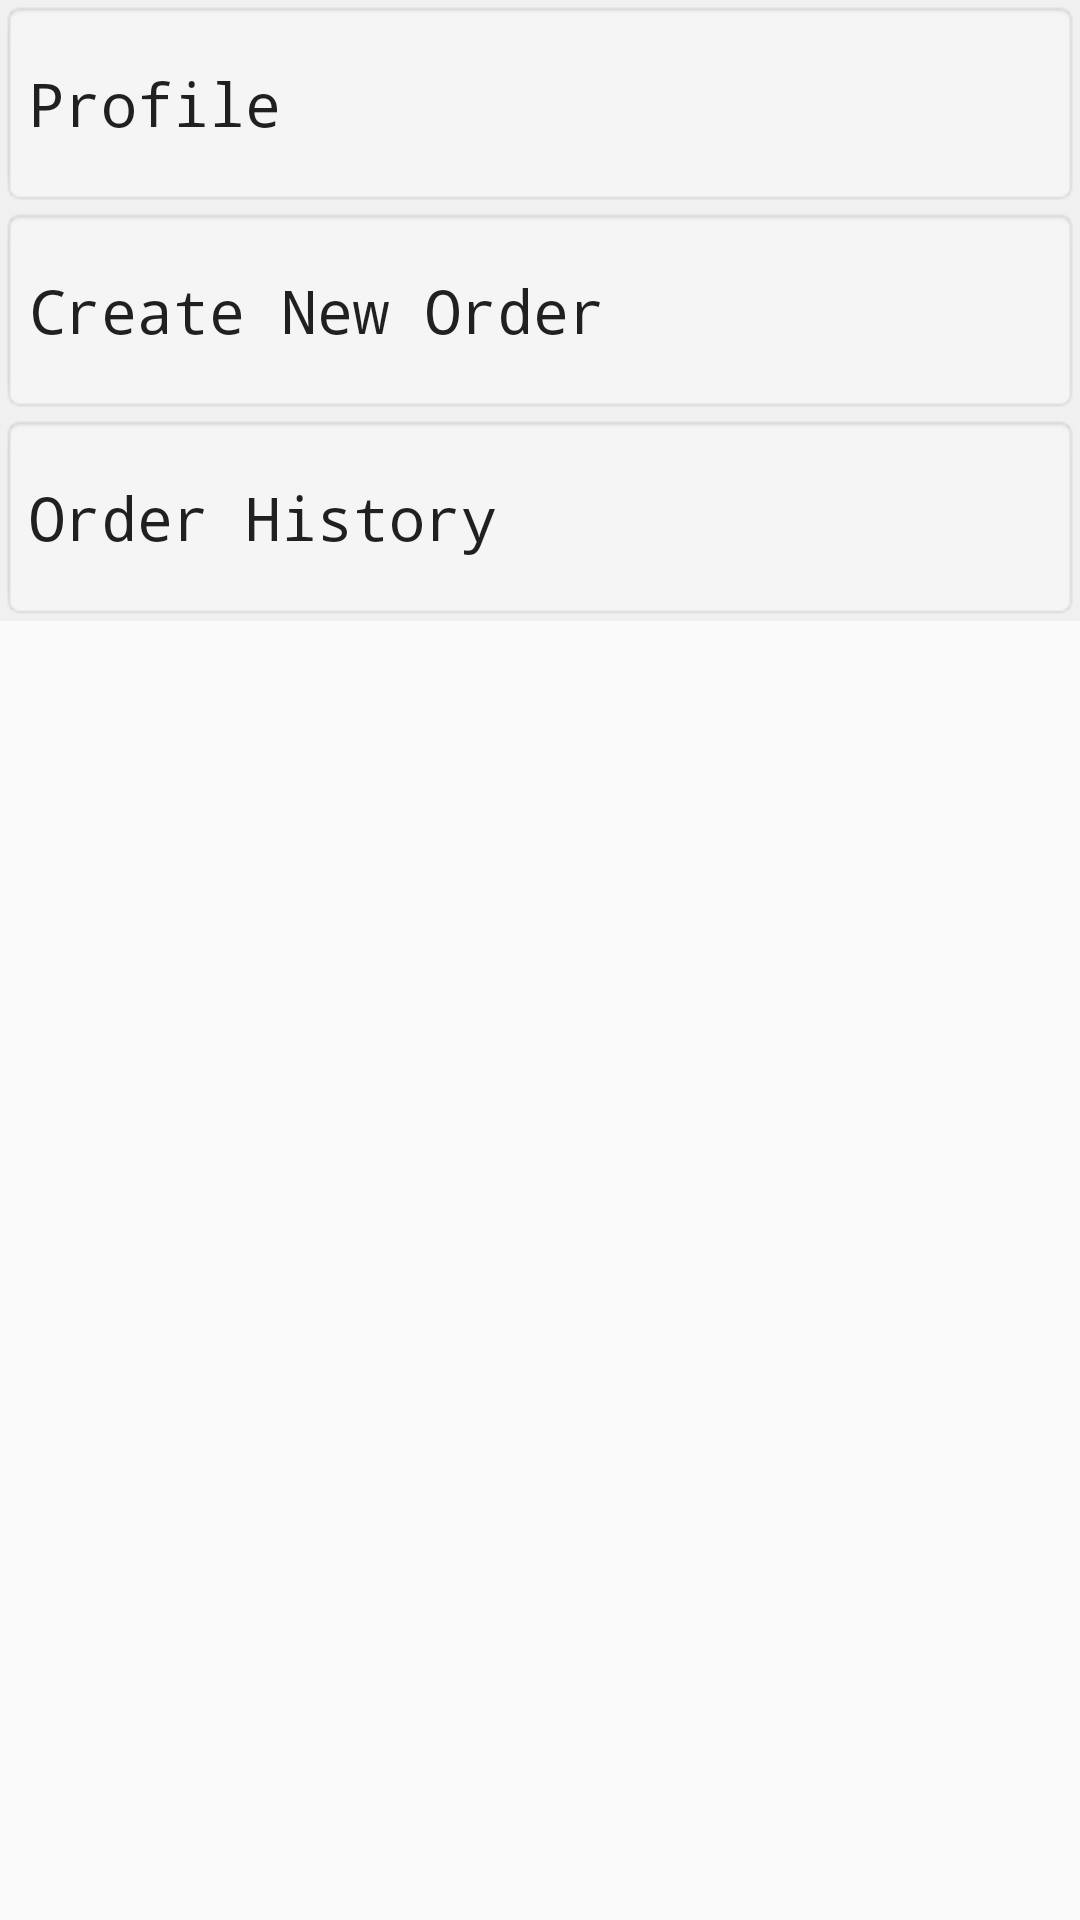

Reconstruct the res/layout file that produces this screen, plus the resources it refers to.
<!-- AndroidManifest.xml: application theme Theme.RestaurantOrderApp -->
<!-- res/layout/customer_dashboard.xml -->
<?xml version="1.0" encoding="utf-8"?>
<LinearLayout xmlns:android="http://schemas.android.com/apk/res/android"
    xmlns:app="http://schemas.android.com/apk/res-auto"
    xmlns:tools="http://schemas.android.com/tools"
    android:id="@+id/linearLayout5"
    android:layout_width="match_parent"
    android:layout_height="match_parent"
    android:orientation="vertical">

    <TextView
        android:id="@+id/customerProfile"
        style="@style/Widget.MaterialComponents.TextInputLayout.FilledBox"
        android:layout_width="match_parent"
        android:layout_height="69dp"
        android:background="@android:drawable/editbox_background"
        android:backgroundTint="#0A000000"
        android:backgroundTintMode="src_over"
        android:bufferType="normal"
        android:fontFamily="monospace"
        android:gravity="center_vertical"
        android:outlineProvider="none"
        android:text="Profile"
        android:textAlignment="textStart"
        android:textSize="20sp" />

    <TextView
        android:id="@+id/staffCreateOrder"
        style="@style/Widget.MaterialComponents.TextInputLayout.FilledBox"
        android:layout_width="match_parent"
        android:layout_height="69dp"
        android:background="@android:drawable/editbox_background"
        android:backgroundTint="#0A000000"
        android:backgroundTintMode="src_over"
        android:bufferType="normal"
        android:fontFamily="monospace"
        android:gravity="center_vertical"
        android:outlineProvider="none"
        android:text="Create New Order"
        android:textAlignment="textStart"
        android:textSize="20sp" />

    <TextView
        android:id="@+id/staffOrderHistory"
        style="@style/Widget.MaterialComponents.TextInputLayout.FilledBox"
        android:layout_width="match_parent"
        android:layout_height="69dp"
        android:background="@android:drawable/editbox_background"
        android:backgroundTint="#0A000000"
        android:backgroundTintMode="src_over"
        android:bufferType="normal"
        android:fontFamily="monospace"
        android:gravity="center_vertical"
        android:outlineProvider="none"
        android:text="Order History"
        android:textAlignment="textStart"
        android:textSize="20sp" />

</LinearLayout>
<!-- resources referenced by this layout -->
<resources>
  <style name="Theme.RestaurantOrderApp" parent="Theme.AppCompat.Light.DarkActionBar">
          
          <item name="colorPrimary">@color/purple_500</item>
          <item name="colorPrimaryDark">@color/purple_700</item>
          <item name="colorAccent">@color/teal_200</item>
          
      </style>
  <color name="purple_500">#FF6200EE</color>
  <color name="purple_700">#FF3700B3</color>
  <color name="teal_200">#FF03DAC5</color>
</resources>
